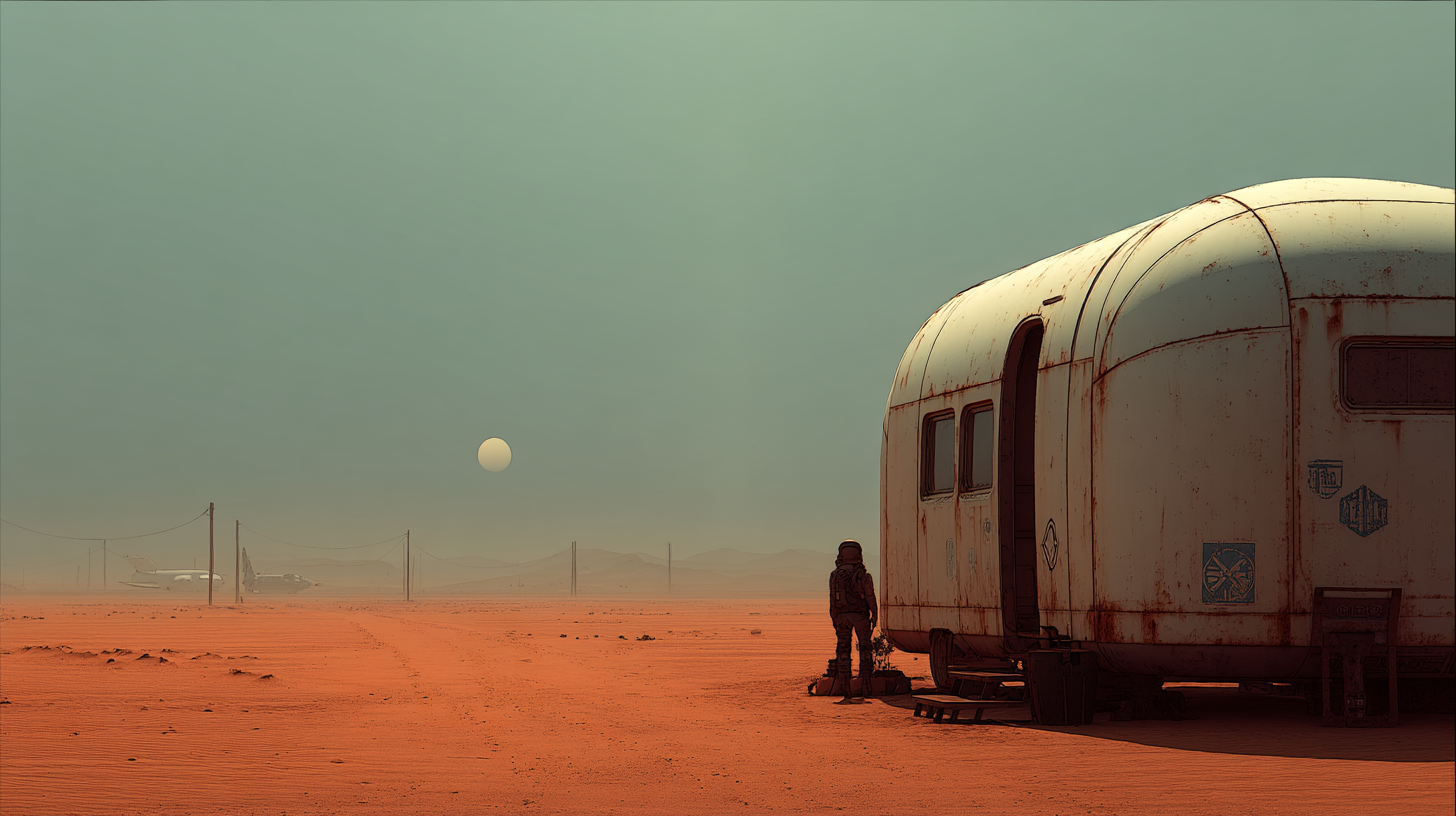
Generation parameters embedded in this image by Midjourney (PNG 'Description' text chunk):
A post-apocalyptic desert landscape inspired by Fallout, with rusted retro-futuristic spaceships half-buried in the sand, their chrome hulls covered in dust and faded 1950s-style logos. Abandoned military outposts and crumbling neon signs flicker in the background. A lone wanderer in patched-up power armor stands next to one of the derelict spaceships, scanning the horizon under a toxic yellow sky. Gritty textures, muted vintage color palette, cinematic lighting, 3D ultra-detailed, 8K resolution, retro-futurism meets dystopia. --ar 16:9 --profile [redacted] --stylize 1000 --v 7 Job ID: d67ffd94-20fe-4a49-93d8-8ab461ddaec5